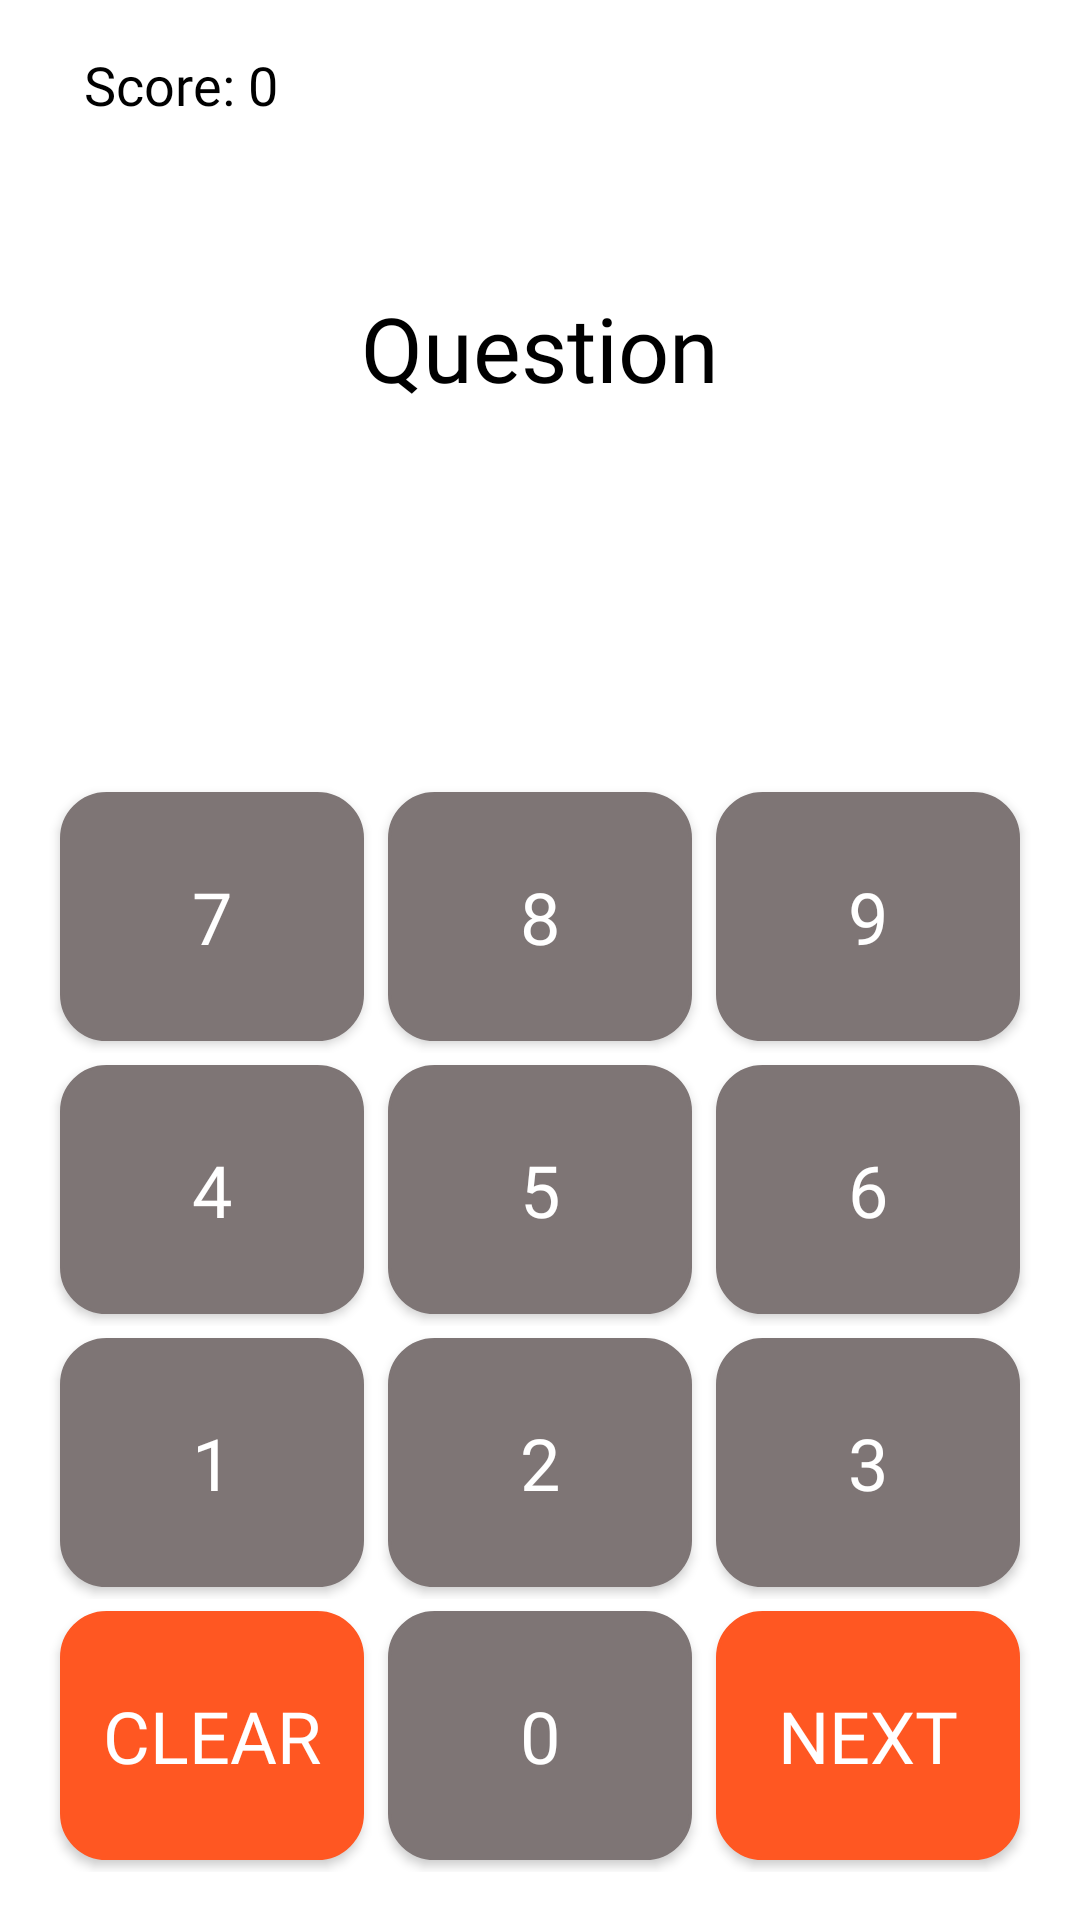

Here is an Android app screen rendered from its layout file. Give the layout XML and the strings, colors and styles it references.
<!-- AndroidManifest.xml: application theme AppTheme -->
<!-- res/layout/activity_timed_mode.xml -->
<?xml version="1.0" encoding="utf-8"?>
<LinearLayout xmlns:android="http://schemas.android.com/apk/res/android"
    xmlns:tools="http://schemas.android.com/tools"
    android:layout_width="match_parent"
    android:layout_height="match_parent"
    android:orientation="vertical"
    android:padding="16dp"
    android:weightSum="10"
    tools:context=".mode.TimedMode">

    <RelativeLayout
        android:id="@+id/info_bar"
        android:layout_width="match_parent"
        android:layout_height="wrap_content"
        android:layout_weight="1">

        <TextView
            android:id="@+id/current_score"
            android:layout_width="wrap_content"
            android:layout_height="wrap_content"
            android:layout_alignParentStart="true"
            android:layout_alignParentLeft="true"
            android:layout_marginStart="12dp"
            android:layout_marginLeft="12dp"
            android:fontFamily="@font/google_regular"
            android:text="@string/score_label"
            android:textColor="@color/textColor"
            android:textSize="18sp" />

        <TextView
            android:id="@+id/time_left"
            android:layout_width="wrap_content"
            android:layout_height="wrap_content"
            android:layout_alignParentEnd="true"
            android:layout_alignParentRight="true"
            android:layout_marginEnd="12dp"
            android:layout_marginRight="12dp"
            android:fontFamily="@font/google_regular"
            android:textColor="@color/textColor"
            android:textSize="18sp"
            tools:ignore="RelativeOverlap" />

    </RelativeLayout>

    <TextView
        android:id="@+id/question"
        android:layout_width="match_parent"
        android:layout_height="wrap_content"
        android:layout_weight="2"
        android:fontFamily="@font/google_regular"
        android:gravity="center"
        android:text="@string/question_tv"
        android:textColor="@color/textColor"
        android:textSize="30sp" />

    <TextView
        android:id="@+id/answer"
        android:layout_width="match_parent"
        android:layout_height="wrap_content"
        android:layout_weight="2"
        android:fontFamily="@font/google_regular"
        android:gravity="center"
        android:textColor="@color/textColor"
        android:textSize="30sp" />

    <LinearLayout
        android:layout_width="match_parent"
        android:layout_height="wrap_content"
        android:layout_weight="5"
        android:orientation="vertical"
        android:weightSum="4">

        <LinearLayout
            android:layout_width="match_parent"
            android:layout_height="wrap_content"
            android:layout_weight="1"
            android:orientation="horizontal"
            tools:ignore="NestedWeights">

            <Button
                android:layout_width="wrap_content"
                android:layout_height="match_parent"
                android:layout_margin="4dp"
                android:layout_weight="1"
                android:background="@drawable/rounded_button2"
                android:fontFamily="@font/google_regular"
                android:foreground="@drawable/ripple"
                android:onClick="onSeven"
                android:text="@string/seven"

                android:textColor="@android:color/white"
                android:textSize="24sp"
                tools:ignore="ButtonStyle,UnusedAttribute" />

            <Button
                android:layout_width="wrap_content"
                android:layout_height="match_parent"
                android:layout_margin="4dp"
                android:layout_weight="1"
                android:background="@drawable/rounded_button2"
                android:fontFamily="@font/google_regular"
                android:foreground="@drawable/ripple"
                android:onClick="onEight"
                android:text="@string/eight"
                android:textColor="@android:color/white"
                android:textSize="24sp"
                tools:ignore="ButtonStyle,UnusedAttribute" />

            <Button
                android:layout_width="wrap_content"
                android:layout_height="match_parent"

                android:layout_margin="4dp"
                android:layout_weight="1"
                android:background="@drawable/rounded_button2"
                android:fontFamily="@font/google_regular"
                android:foreground="@drawable/ripple"
                android:onClick="onNine"
                android:text="@string/nine"
                android:textColor="@android:color/white"
                android:textSize="24sp"
                tools:ignore="ButtonStyle,UnusedAttribute" />

        </LinearLayout>

        <LinearLayout
            android:layout_width="match_parent"
            android:layout_height="wrap_content"
            android:layout_weight="1"
            android:orientation="horizontal">

            <Button
                android:layout_width="wrap_content"
                android:layout_height="match_parent"

                android:layout_margin="4dp"
                android:layout_weight="1"
                android:background="@drawable/rounded_button2"
                android:fontFamily="@font/google_regular"
                android:foreground="@drawable/ripple"
                android:onClick="onFour"
                android:text="@string/four"
                android:textColor="@android:color/white"
                android:textSize="24sp"
                tools:ignore="ButtonStyle,UnusedAttribute" />

            <Button
                android:layout_width="wrap_content"
                android:layout_height="match_parent"
                android:layout_margin="4dp"
                android:layout_weight="1"
                android:background="@drawable/rounded_button2"

                android:fontFamily="@font/google_regular"
                android:foreground="@drawable/ripple"
                android:onClick="onFive"
                android:text="@string/five"
                android:textColor="@android:color/white"
                android:textSize="24sp"
                tools:ignore="ButtonStyle,UnusedAttribute" />

            <Button
                android:layout_width="wrap_content"
                android:layout_height="match_parent"

                android:layout_margin="4dp"
                android:layout_weight="1"
                android:background="@drawable/rounded_button2"
                android:fontFamily="@font/google_regular"
                android:foreground="@drawable/ripple"
                android:onClick="onSix"
                android:text="@string/six"
                android:textColor="@android:color/white"
                android:textSize="24sp"
                tools:ignore="ButtonStyle,UnusedAttribute" />

        </LinearLayout>

        <LinearLayout
            android:layout_width="match_parent"
            android:layout_height="wrap_content"
            android:layout_weight="1"
            android:orientation="horizontal">

            <Button
                android:layout_width="wrap_content"
                android:layout_height="match_parent"

                android:layout_margin="4dp"
                android:layout_weight="1"
                android:background="@drawable/rounded_button2"
                android:fontFamily="@font/google_regular"
                android:foreground="@drawable/ripple"
                android:onClick="onOne"
                android:text="@string/one"
                android:textColor="@android:color/white"
                android:textSize="24sp"
                tools:ignore="ButtonStyle,UnusedAttribute" />

            <Button
                android:layout_width="wrap_content"
                android:layout_height="match_parent"
                android:layout_margin="4dp"
                android:layout_weight="1"
                android:background="@drawable/rounded_button2"
                android:fontFamily="@font/google_regular"
                android:foreground="@drawable/ripple"
                android:onClick="onTwo"
                android:text="@string/two"
                android:textColor="@android:color/white"
                android:textSize="24sp"
                tools:ignore="ButtonStyle,UnusedAttribute" />

            <Button
                android:layout_width="wrap_content"
                android:layout_height="match_parent"
                android:layout_margin="4dp"
                android:layout_weight="1"
                android:background="@drawable/rounded_button2"
                android:fontFamily="@font/google_regular"
                android:foreground="@drawable/ripple"
                android:onClick="onThree"
                android:text="@string/three"
                android:textColor="@android:color/white"
                android:textSize="24sp"
                tools:ignore="ButtonStyle,UnusedAttribute" />

        </LinearLayout>

        <LinearLayout
            android:layout_width="match_parent"
            android:layout_height="wrap_content"
            android:layout_weight="1"
            android:orientation="horizontal">

            <Button
                android:layout_width="wrap_content"
                android:layout_height="match_parent"
                android:layout_margin="4dp"
                android:layout_weight="1"
                android:background="@drawable/rounded_button"
                android:fontFamily="@font/google_regular"
                android:foreground="@drawable/ripple"
                android:onClick="onClear"
                android:text="@string/clear"
                android:textColor="@android:color/white"
                android:textSize="24sp"
                tools:ignore="ButtonStyle,UnusedAttribute" />

            <Button
                android:layout_width="wrap_content"
                android:layout_height="match_parent"
                android:layout_margin="4dp"
                android:layout_weight="1"
                android:background="@drawable/rounded_button2"
                android:fontFamily="@font/google_regular"
                android:foreground="@drawable/ripple"
                android:onClick="onZero"
                android:text="@string/zero"
                android:textColor="@android:color/white"
                android:textSize="24sp"
                tools:ignore="ButtonStyle,UnusedAttribute" />

            <Button
                android:layout_width="wrap_content"
                android:layout_height="match_parent"
                android:layout_margin="4dp"
                android:layout_weight="1"
                android:background="@drawable/rounded_button"
                android:fontFamily="@font/google_regular"
                android:foreground="@drawable/ripple"
                android:onClick="onNextTime"
                android:text="@string/next_button_label"
                android:textColor="@android:color/white"
                android:textSize="24sp"
                tools:ignore="ButtonStyle,UnusedAttribute" />
        </LinearLayout>
    </LinearLayout>

</LinearLayout>
<!-- resources referenced by this layout -->
<resources>
  <color name="textColor">#000000</color>
  <!-- drawable rounded_button (drawable) -->
  <?xml version="1.0" encoding="utf-8"?>
  <shape xmlns:android="http://schemas.android.com/apk/res/android">
      <stroke
          android:width="1dp"
          android:color="@color/colorAccent" />
  
      <solid android:color="@color/colorAccent" />
  
      <padding
          android:left="1dp"
          android:right="1dp"
          android:bottom="1dp"
          android:top="1dp" />
  
      <corners android:radius="15dp" />
  </shape>
  <!-- drawable rounded_button2 (drawable) -->
  <?xml version="1.0" encoding="utf-8"?>
  <shape xmlns:android="http://schemas.android.com/apk/res/android">
      <stroke
          android:width="1dp"
          android:color="#7E7575" />
  
      <solid android:color="#7E7575" />
  
      <padding
          android:left="1dp"
          android:right="1dp"
          android:bottom="1dp"
          android:top="1dp" />
  
      <corners android:radius="15dp" />
  </shape>
  <string name="clear">Clear</string>
  <string name="eight">8</string>
  <string name="five">5</string>
  <string name="four">4</string>
  <string name="next_button_label">Next</string>
  <string name="nine">9</string>
  <string name="one">1</string>
  <string name="question_tv">Question</string>
  <string name="score_label">Score: 0</string>
  <string name="seven">7</string>
  <string name="six">6</string>
  <string name="three">3</string>
  <string name="two">2</string>
  <string name="zero">0</string>
  <style name="AppTheme" parent="Theme.AppCompat.DayNight.NoActionBar">
          <item name="android:windowLightStatusBar">true</item>
          <item name="colorPrimary">@color/colorPrimary</item>
          <item name="colorPrimaryDark">@color/colorPrimaryDark</item>
          <item name="colorAccent">@color/colorAccent</item>
          <item name="android:windowBackground">@android:color/white</item>
      </style>
  <color name="colorAccent">#FF5722</color>
  <color name="colorPrimary">@android:color/background_light</color>
  <color name="colorPrimaryDark">@android:color/background_light</color>
</resources>
